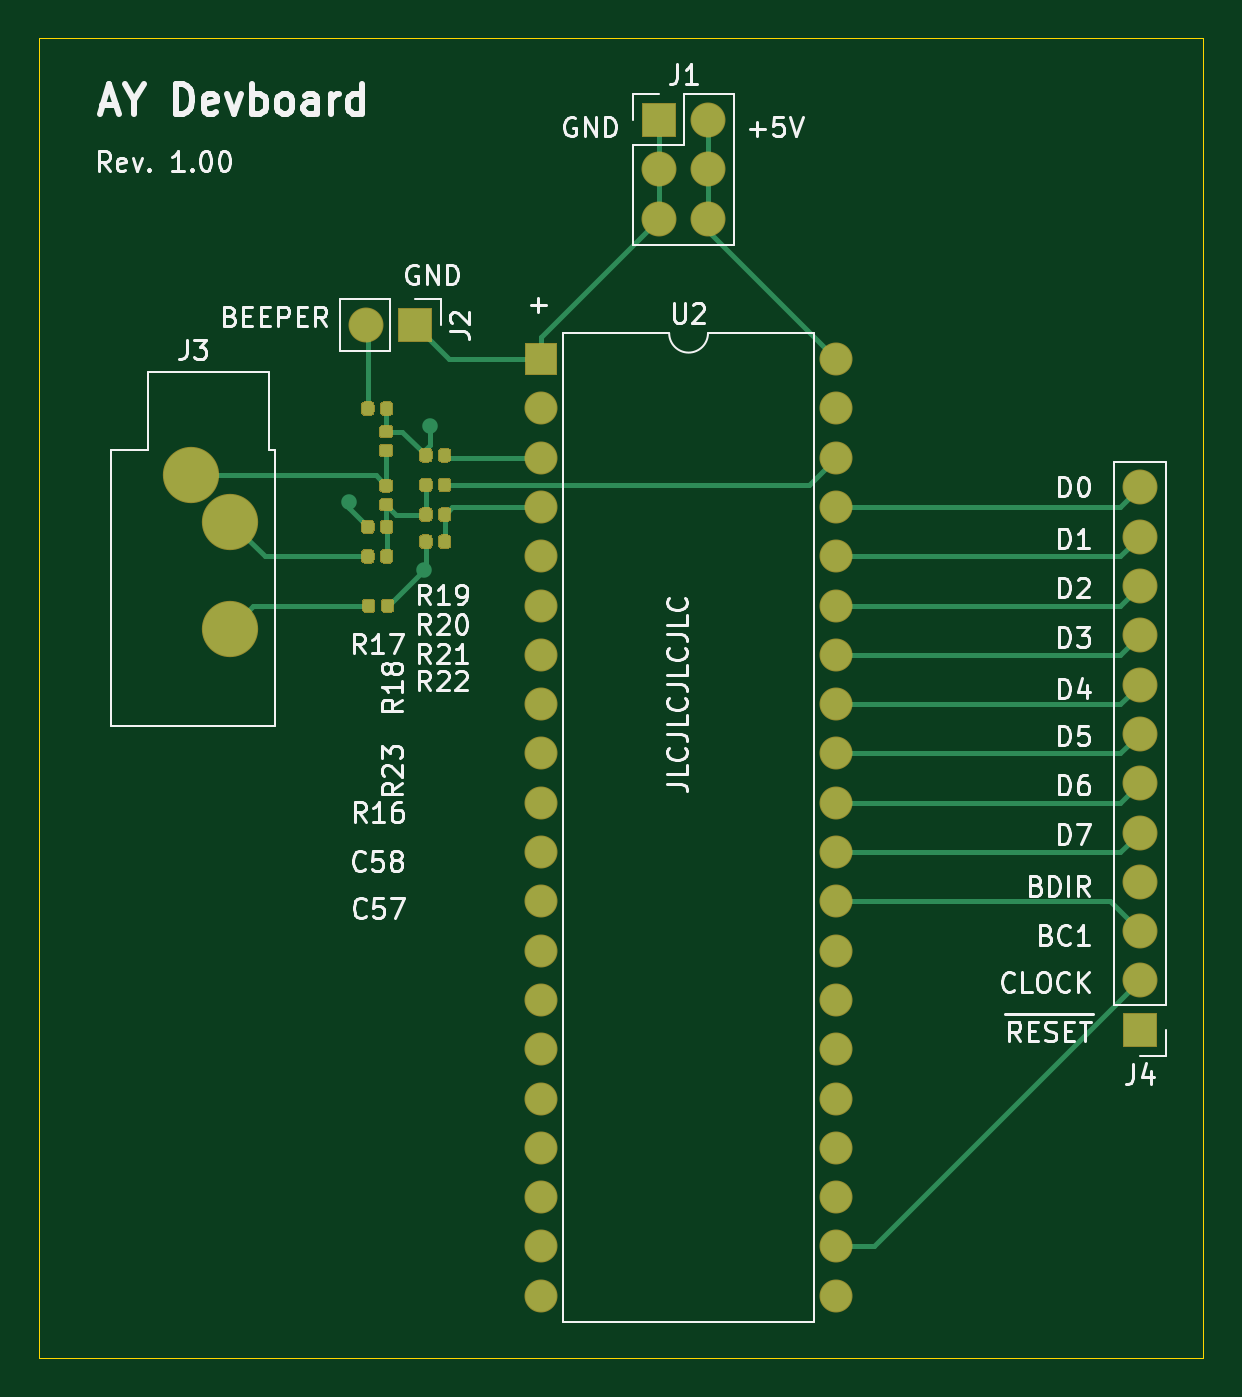
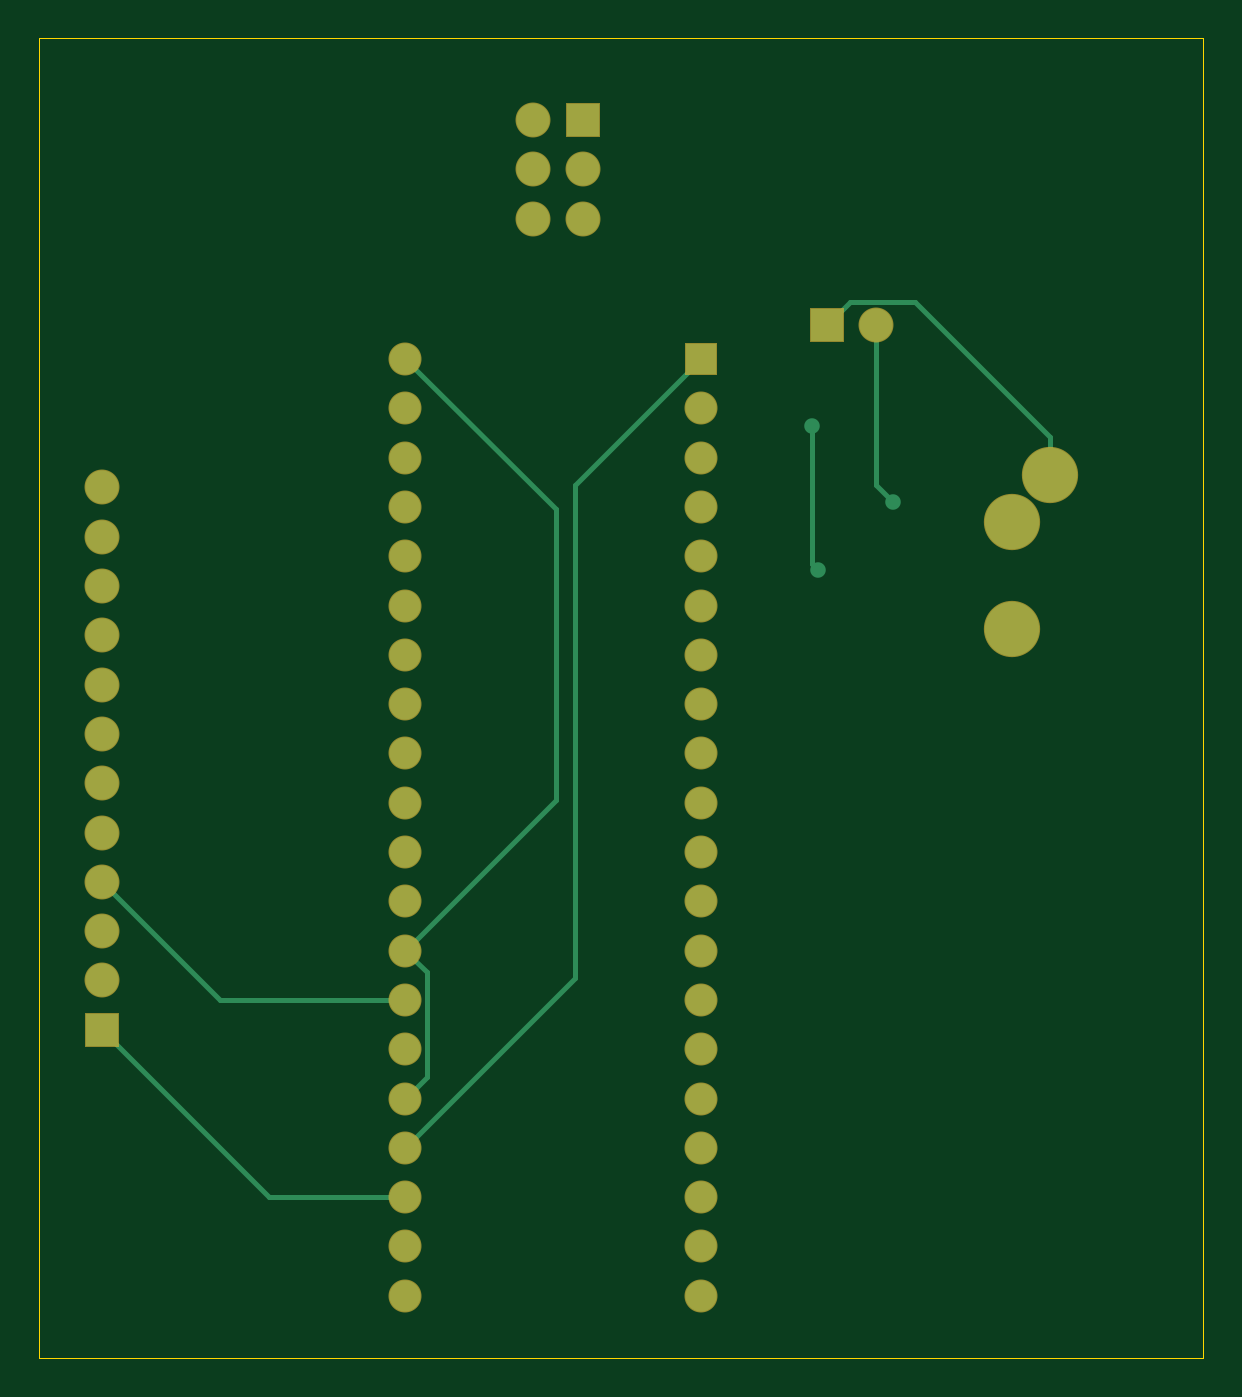
Circuit board: 9 layer files. Board 60.0 x 68.0 mm.
- bottom_copper: AY devboard-B_Cu.gbr (5530 bytes)
- bottom_mask: AY devboard-B_Mask.gbr (2313 bytes)
- paste: AY devboard-B_Paste.gbr (462 bytes)
- bottom_silk: AY devboard-B_SilkS.gbr (463 bytes)
- outline: AY devboard-Edge_Cuts.gbr (692 bytes)
- top_copper: AY devboard-F_Cu.gbr (16461 bytes)
- top_mask: AY devboard-F_Mask.gbr (9253 bytes)
- paste: AY devboard-F_Paste.gbr (7402 bytes)
- top_silk: AY devboard-F_SilkS.gbr (36057 bytes)

=== bottom_copper: AY devboard-B_Cu.gbr ===
%TF.GenerationSoftware,KiCad,Pcbnew,(5.1.6)-1*%
%TF.CreationDate,2020-09-22T21:50:49+03:00*%
%TF.ProjectId,AY devboard,41592064-6576-4626-9f61-72642e6b6963,rev?*%
%TF.SameCoordinates,Original*%
%TF.FileFunction,Copper,L2,Bot*%
%TF.FilePolarity,Positive*%
%FSLAX46Y46*%
G04 Gerber Fmt 4.6, Leading zero omitted, Abs format (unit mm)*
G04 Created by KiCad (PCBNEW (5.1.6)-1) date 2020-09-22 21:50:49*
%MOMM*%
%LPD*%
G01*
G04 APERTURE LIST*
%TA.AperFunction,ComponentPad*%
%ADD10O,1.600000X1.600000*%
%TD*%
%TA.AperFunction,ComponentPad*%
%ADD11R,1.600000X1.600000*%
%TD*%
%TA.AperFunction,ComponentPad*%
%ADD12O,1.700000X1.700000*%
%TD*%
%TA.AperFunction,ComponentPad*%
%ADD13R,1.700000X1.700000*%
%TD*%
%TA.AperFunction,ComponentPad*%
%ADD14C,2.800000*%
%TD*%
%TA.AperFunction,ViaPad*%
%ADD15C,0.800000*%
%TD*%
%TA.AperFunction,Conductor*%
%ADD16C,0.250000*%
%TD*%
G04 APERTURE END LIST*
D10*
%TO.P,U2,40*%
%TO.N,+5V*%
X126104000Y-65520000D03*
%TO.P,U2,20*%
%TO.N,N/C*%
X110864000Y-113780000D03*
%TO.P,U2,39*%
X126104000Y-68060000D03*
%TO.P,U2,19*%
X110864000Y-111240000D03*
%TO.P,U2,38*%
%TO.N,Net-(R20-Pad2)*%
X126104000Y-70600000D03*
%TO.P,U2,18*%
%TO.N,N/C*%
X110864000Y-108700000D03*
%TO.P,U2,37*%
%TO.N,/D0*%
X126104000Y-73140000D03*
%TO.P,U2,17*%
%TO.N,N/C*%
X110864000Y-106160000D03*
%TO.P,U2,36*%
%TO.N,/D1*%
X126104000Y-75680000D03*
%TO.P,U2,16*%
%TO.N,N/C*%
X110864000Y-103620000D03*
%TO.P,U2,35*%
%TO.N,/D2*%
X126104000Y-78220000D03*
%TO.P,U2,15*%
%TO.N,N/C*%
X110864000Y-101080000D03*
%TO.P,U2,34*%
%TO.N,/D3*%
X126104000Y-80760000D03*
%TO.P,U2,14*%
%TO.N,N/C*%
X110864000Y-98540000D03*
%TO.P,U2,33*%
%TO.N,/D4*%
X126104000Y-83300000D03*
%TO.P,U2,13*%
%TO.N,N/C*%
X110864000Y-96000000D03*
%TO.P,U2,32*%
%TO.N,/D5*%
X126104000Y-85840000D03*
%TO.P,U2,12*%
%TO.N,N/C*%
X110864000Y-93460000D03*
%TO.P,U2,31*%
%TO.N,/D6*%
X126104000Y-88380000D03*
%TO.P,U2,11*%
%TO.N,N/C*%
X110864000Y-90920000D03*
%TO.P,U2,30*%
%TO.N,/D7*%
X126104000Y-90920000D03*
%TO.P,U2,10*%
%TO.N,N/C*%
X110864000Y-88380000D03*
%TO.P,U2,29*%
%TO.N,/BC1*%
X126104000Y-93460000D03*
%TO.P,U2,9*%
%TO.N,N/C*%
X110864000Y-85840000D03*
%TO.P,U2,28*%
%TO.N,+5V*%
X126104000Y-96000000D03*
%TO.P,U2,8*%
%TO.N,N/C*%
X110864000Y-83300000D03*
%TO.P,U2,27*%
%TO.N,/BDIR*%
X126104000Y-98540000D03*
%TO.P,U2,7*%
%TO.N,N/C*%
X110864000Y-80760000D03*
%TO.P,U2,26*%
X126104000Y-101080000D03*
%TO.P,U2,6*%
X110864000Y-78220000D03*
%TO.P,U2,25*%
%TO.N,+5V*%
X126104000Y-103620000D03*
%TO.P,U2,5*%
%TO.N,N/C*%
X110864000Y-75680000D03*
%TO.P,U2,24*%
%TO.N,GND*%
X126104000Y-106160000D03*
%TO.P,U2,4*%
%TO.N,Net-(R21-Pad2)*%
X110864000Y-73140000D03*
%TO.P,U2,23*%
%TO.N,/~RESET*%
X126104000Y-108700000D03*
%TO.P,U2,3*%
%TO.N,Net-(R19-Pad2)*%
X110864000Y-70600000D03*
%TO.P,U2,22*%
%TO.N,/CLOCK*%
X126104000Y-111240000D03*
%TO.P,U2,2*%
%TO.N,N/C*%
X110864000Y-68060000D03*
%TO.P,U2,21*%
X126104000Y-113780000D03*
D11*
%TO.P,U2,1*%
%TO.N,GND*%
X110864000Y-65520000D03*
%TD*%
D12*
%TO.P,J4,12*%
%TO.N,/D0*%
X141732000Y-72136000D03*
%TO.P,J4,11*%
%TO.N,/D1*%
X141732000Y-74676000D03*
%TO.P,J4,10*%
%TO.N,/D2*%
X141732000Y-77216000D03*
%TO.P,J4,9*%
%TO.N,/D3*%
X141732000Y-79756000D03*
%TO.P,J4,8*%
%TO.N,/D4*%
X141732000Y-82296000D03*
%TO.P,J4,7*%
%TO.N,/D5*%
X141732000Y-84836000D03*
%TO.P,J4,6*%
%TO.N,/D6*%
X141732000Y-87376000D03*
%TO.P,J4,5*%
%TO.N,/D7*%
X141732000Y-89916000D03*
%TO.P,J4,4*%
%TO.N,/BDIR*%
X141732000Y-92456000D03*
%TO.P,J4,3*%
%TO.N,/BC1*%
X141732000Y-94996000D03*
%TO.P,J4,2*%
%TO.N,/CLOCK*%
X141732000Y-97536000D03*
D13*
%TO.P,J4,1*%
%TO.N,/~RESET*%
X141732000Y-100076000D03*
%TD*%
D14*
%TO.P,J3,R*%
%TO.N,Net-(C57-Pad1)*%
X94869000Y-79414000D03*
%TO.P,J3,T*%
%TO.N,Net-(C58-Pad1)*%
X94869000Y-73914000D03*
%TO.P,J3,S*%
%TO.N,GND*%
X92869000Y-71514000D03*
%TD*%
D12*
%TO.P,J2,2*%
%TO.N,Net-(J2-Pad2)*%
X101854000Y-63754000D03*
D13*
%TO.P,J2,1*%
%TO.N,GND*%
X104394000Y-63754000D03*
%TD*%
D12*
%TO.P,J1,6*%
%TO.N,+5V*%
X119507000Y-58293000D03*
%TO.P,J1,5*%
%TO.N,GND*%
X116967000Y-58293000D03*
%TO.P,J1,4*%
%TO.N,+5V*%
X119507000Y-55753000D03*
%TO.P,J1,3*%
%TO.N,GND*%
X116967000Y-55753000D03*
%TO.P,J1,2*%
%TO.N,+5V*%
X119507000Y-53213000D03*
D13*
%TO.P,J1,1*%
%TO.N,GND*%
X116967000Y-53213000D03*
%TD*%
D15*
%TO.N,Net-(C57-Pad2)*%
X105156000Y-68961000D03*
X104827000Y-76379000D03*
%TO.N,Net-(J2-Pad2)*%
X100965000Y-72898000D03*
%TD*%
D16*
%TO.N,Net-(C57-Pad2)*%
X105156000Y-68961000D02*
X105156000Y-76073000D01*
X105156000Y-76073000D02*
X104902000Y-76327000D01*
%TO.N,+5V*%
X118364000Y-88260000D02*
X126104000Y-96000000D01*
X126104000Y-65520000D02*
X118364000Y-73260000D01*
X118364000Y-73260000D02*
X118364000Y-88260000D01*
X124978999Y-102494999D02*
X126104000Y-103620000D01*
X124978999Y-97125001D02*
X124978999Y-102494999D01*
X126104000Y-96000000D02*
X124978999Y-97125001D01*
%TO.N,GND*%
X103218999Y-62578999D02*
X104394000Y-63754000D01*
X92869000Y-69534102D02*
X99824103Y-62578999D01*
X99824103Y-62578999D02*
X103218999Y-62578999D01*
X92869000Y-71514000D02*
X92869000Y-69534102D01*
X110864000Y-65520000D02*
X117348000Y-72004000D01*
X117348000Y-97404000D02*
X126104000Y-106160000D01*
X117348000Y-72004000D02*
X117348000Y-97404000D01*
%TO.N,Net-(J2-Pad2)*%
X101854000Y-63754000D02*
X101854000Y-72009000D01*
X101854000Y-72009000D02*
X100965000Y-72898000D01*
X100965000Y-72898000D02*
X100965000Y-72898000D01*
%TO.N,/BDIR*%
X135648000Y-98540000D02*
X141732000Y-92456000D01*
X126104000Y-98540000D02*
X135648000Y-98540000D01*
%TO.N,/~RESET*%
X133108000Y-108700000D02*
X141732000Y-100076000D01*
X126104000Y-108700000D02*
X133108000Y-108700000D01*
%TD*%
M02*

=== bottom_mask: AY devboard-B_Mask.gbr ===
%TF.GenerationSoftware,KiCad,Pcbnew,(5.1.6)-1*%
%TF.CreationDate,2020-09-22T21:50:49+03:00*%
%TF.ProjectId,AY devboard,41592064-6576-4626-9f61-72642e6b6963,rev?*%
%TF.SameCoordinates,Original*%
%TF.FileFunction,Soldermask,Bot*%
%TF.FilePolarity,Negative*%
%FSLAX46Y46*%
G04 Gerber Fmt 4.6, Leading zero omitted, Abs format (unit mm)*
G04 Created by KiCad (PCBNEW (5.1.6)-1) date 2020-09-22 21:50:49*
%MOMM*%
%LPD*%
G01*
G04 APERTURE LIST*
%ADD10O,1.700000X1.700000*%
%ADD11R,1.700000X1.700000*%
%ADD12O,1.800000X1.800000*%
%ADD13R,1.800000X1.800000*%
%ADD14C,2.900000*%
G04 APERTURE END LIST*
D10*
%TO.C,U2*%
X126104000Y-65520000D03*
X110864000Y-113780000D03*
X126104000Y-68060000D03*
X110864000Y-111240000D03*
X126104000Y-70600000D03*
X110864000Y-108700000D03*
X126104000Y-73140000D03*
X110864000Y-106160000D03*
X126104000Y-75680000D03*
X110864000Y-103620000D03*
X126104000Y-78220000D03*
X110864000Y-101080000D03*
X126104000Y-80760000D03*
X110864000Y-98540000D03*
X126104000Y-83300000D03*
X110864000Y-96000000D03*
X126104000Y-85840000D03*
X110864000Y-93460000D03*
X126104000Y-88380000D03*
X110864000Y-90920000D03*
X126104000Y-90920000D03*
X110864000Y-88380000D03*
X126104000Y-93460000D03*
X110864000Y-85840000D03*
X126104000Y-96000000D03*
X110864000Y-83300000D03*
X126104000Y-98540000D03*
X110864000Y-80760000D03*
X126104000Y-101080000D03*
X110864000Y-78220000D03*
X126104000Y-103620000D03*
X110864000Y-75680000D03*
X126104000Y-106160000D03*
X110864000Y-73140000D03*
X126104000Y-108700000D03*
X110864000Y-70600000D03*
X126104000Y-111240000D03*
X110864000Y-68060000D03*
X126104000Y-113780000D03*
D11*
X110864000Y-65520000D03*
%TD*%
D12*
%TO.C,J4*%
X141732000Y-72136000D03*
X141732000Y-74676000D03*
X141732000Y-77216000D03*
X141732000Y-79756000D03*
X141732000Y-82296000D03*
X141732000Y-84836000D03*
X141732000Y-87376000D03*
X141732000Y-89916000D03*
X141732000Y-92456000D03*
X141732000Y-94996000D03*
X141732000Y-97536000D03*
D13*
X141732000Y-100076000D03*
%TD*%
D14*
%TO.C,J3*%
X94869000Y-79414000D03*
X94869000Y-73914000D03*
X92869000Y-71514000D03*
%TD*%
D12*
%TO.C,J2*%
X101854000Y-63754000D03*
D13*
X104394000Y-63754000D03*
%TD*%
D12*
%TO.C,J1*%
X119507000Y-58293000D03*
X116967000Y-58293000D03*
X119507000Y-55753000D03*
X116967000Y-55753000D03*
X119507000Y-53213000D03*
D13*
X116967000Y-53213000D03*
%TD*%
M02*

=== paste: AY devboard-B_Paste.gbr ===
%TF.GenerationSoftware,KiCad,Pcbnew,(5.1.6)-1*%
%TF.CreationDate,2020-09-22T21:50:49+03:00*%
%TF.ProjectId,AY devboard,41592064-6576-4626-9f61-72642e6b6963,rev?*%
%TF.SameCoordinates,Original*%
%TF.FileFunction,Paste,Bot*%
%TF.FilePolarity,Positive*%
%FSLAX46Y46*%
G04 Gerber Fmt 4.6, Leading zero omitted, Abs format (unit mm)*
G04 Created by KiCad (PCBNEW (5.1.6)-1) date 2020-09-22 21:50:49*
%MOMM*%
%LPD*%
G01*
G04 APERTURE LIST*
G04 APERTURE END LIST*
M02*

=== bottom_silk: AY devboard-B_SilkS.gbr ===
%TF.GenerationSoftware,KiCad,Pcbnew,(5.1.6)-1*%
%TF.CreationDate,2020-09-22T21:50:49+03:00*%
%TF.ProjectId,AY devboard,41592064-6576-4626-9f61-72642e6b6963,rev?*%
%TF.SameCoordinates,Original*%
%TF.FileFunction,Legend,Bot*%
%TF.FilePolarity,Positive*%
%FSLAX46Y46*%
G04 Gerber Fmt 4.6, Leading zero omitted, Abs format (unit mm)*
G04 Created by KiCad (PCBNEW (5.1.6)-1) date 2020-09-22 21:50:49*
%MOMM*%
%LPD*%
G01*
G04 APERTURE LIST*
G04 APERTURE END LIST*
M02*

=== outline: AY devboard-Edge_Cuts.gbr ===
%TF.GenerationSoftware,KiCad,Pcbnew,(5.1.6)-1*%
%TF.CreationDate,2020-09-22T21:50:49+03:00*%
%TF.ProjectId,AY devboard,41592064-6576-4626-9f61-72642e6b6963,rev?*%
%TF.SameCoordinates,Original*%
%TF.FileFunction,Profile,NP*%
%FSLAX46Y46*%
G04 Gerber Fmt 4.6, Leading zero omitted, Abs format (unit mm)*
G04 Created by KiCad (PCBNEW (5.1.6)-1) date 2020-09-22 21:50:49*
%MOMM*%
%LPD*%
G01*
G04 APERTURE LIST*
%TA.AperFunction,Profile*%
%ADD10C,0.050000*%
%TD*%
G04 APERTURE END LIST*
D10*
X85000000Y-117000000D02*
X85000000Y-49000000D01*
X145000000Y-117000000D02*
X85000000Y-117000000D01*
X145000000Y-49000000D02*
X145000000Y-117000000D01*
X85000000Y-49000000D02*
X145000000Y-49000000D01*
M02*

=== top_copper: AY devboard-F_Cu.gbr (16461 bytes, source omitted) ===
=== top_mask: AY devboard-F_Mask.gbr (9253 bytes, source omitted) ===
=== paste: AY devboard-F_Paste.gbr (7402 bytes, source omitted) ===
=== top_silk: AY devboard-F_SilkS.gbr (36057 bytes, source omitted) ===
